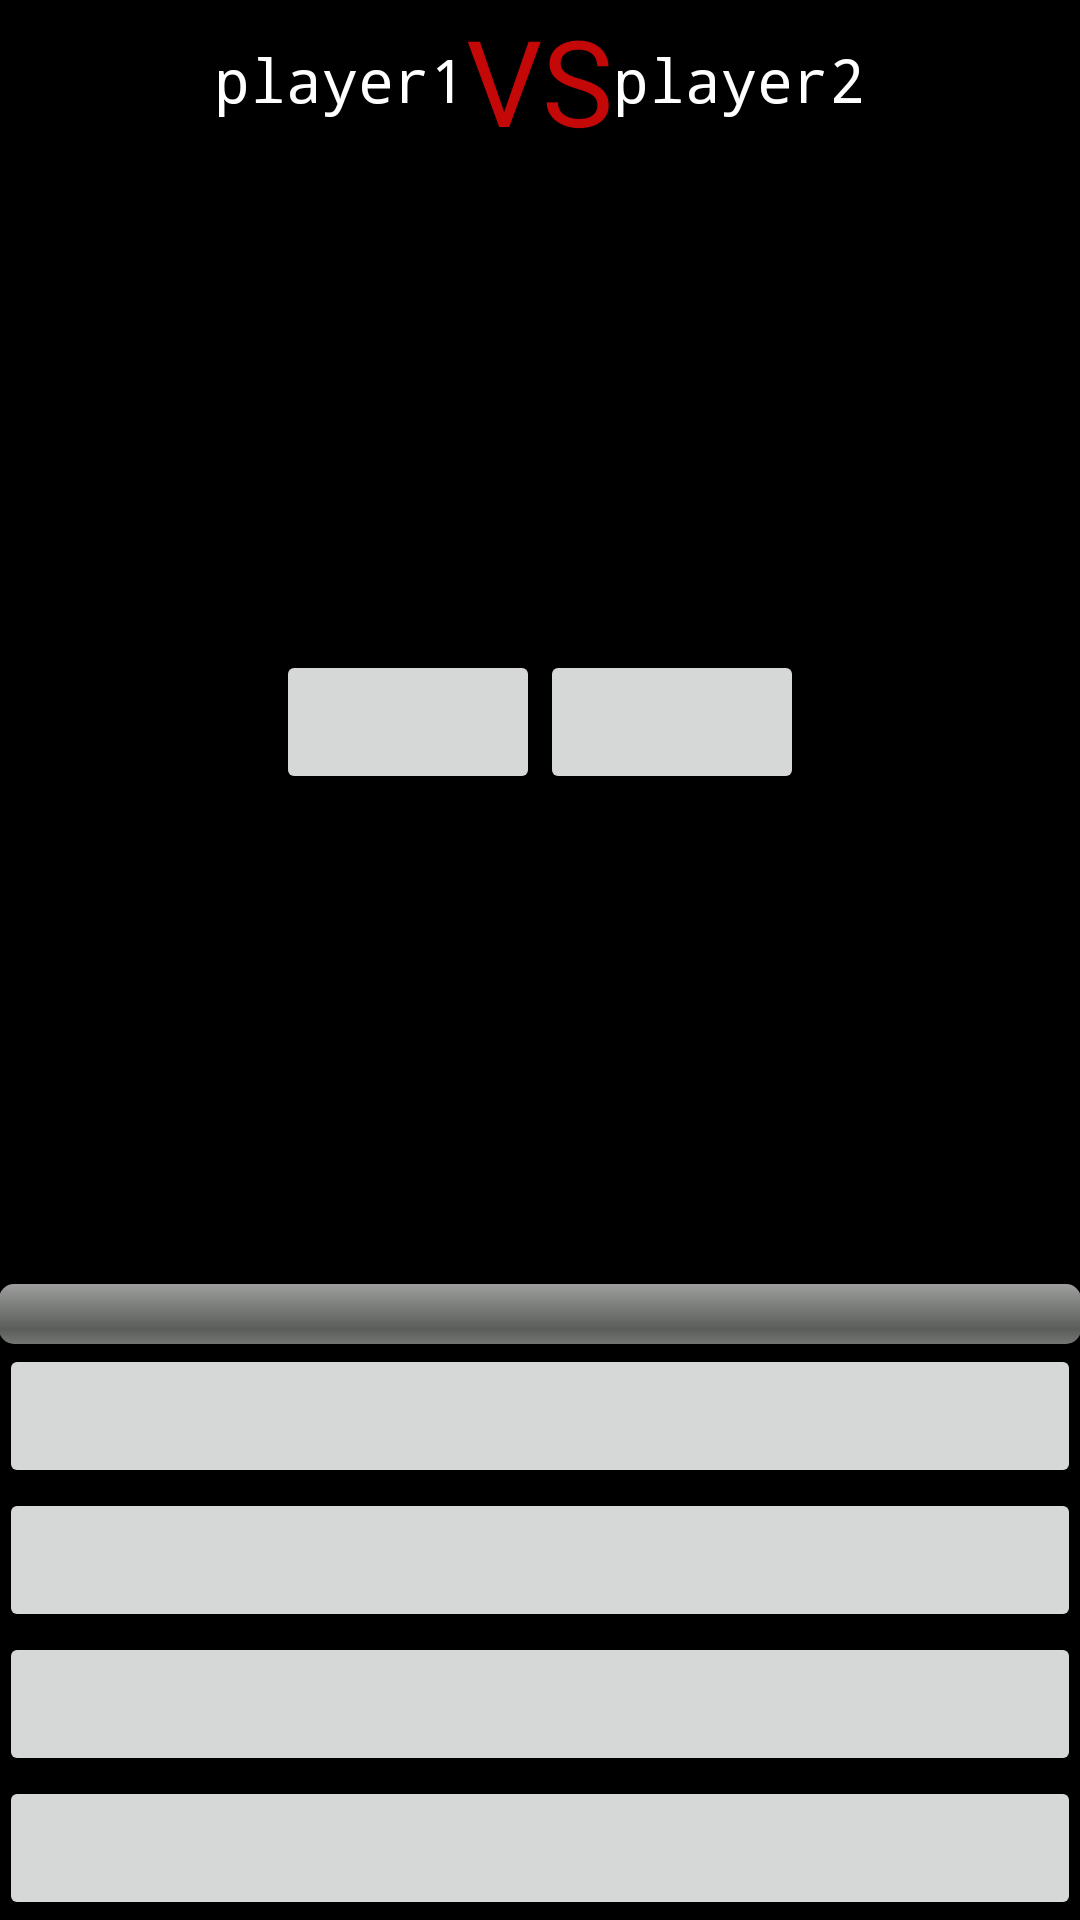

Produce the Android XML layout that renders to this screen, including the resource entries it uses.
<!-- AndroidManifest.xml: activity theme AppTheme.NoActionBar -->
<!-- res/layout/activity_round.xml -->
<LinearLayout
    xmlns:android="http://schemas.android.com/apk/res/android"
    xmlns:tools="http://schemas.android.com/tools"
    android:layout_width="match_parent"
    android:layout_height="match_parent"
    android:background="#000000"
    tools:context="com.myapps.quizify.quizifyclient.game.RoundActivity"
    android:paddingBottom="@dimen/activity_vertical_margin"
    android:paddingLeft="@dimen/activity_horizontal_margin"
    android:paddingRight="@dimen/activity_horizontal_margin"
    android:paddingTop="@dimen/activity_vertical_margin"
    android:orientation="vertical"
    >

    <ProgressBar android:id="@+id/round_process" style="?android:attr/progressBarStyleLarge"
        android:layout_width="wrap_content" android:layout_height="wrap_content"
        android:layout_marginBottom="8dp" android:visibility="gone"
        android:layout_gravity="center"/>

<LinearLayout android:id="@+id/round_form"
    android:layout_width="match_parent"
    android:layout_height="match_parent"
    android:orientation="vertical">

    <LinearLayout
        android:layout_width="match_parent"
        android:layout_height="wrap_content"
        android:gravity="center"
       >

        <TextView android:id="@+id/round_player1"
            android:layout_width="wrap_content"
            android:layout_height="wrap_content"
            android:text="player1"
            android:textSize="20sp"
            android:fontFamily="monospace"
            android:textColor="#ffffff"
            />
        <TextView
            android:layout_width="wrap_content"
            android:layout_height="wrap_content"
            android:text="VS"
            android:textColor="#C40808"
            android:textSize="40sp"/>


        <TextView android:id="@+id/round_player2"
            android:layout_width="wrap_content"
            android:layout_height="wrap_content"
            android:text="player2"
            android:textSize="20sp"
            android:fontFamily="monospace"
            android:textColor="#ffffff"/>

    </LinearLayout>

    <LinearLayout
        android:layout_width="wrap_content"
        android:layout_height="wrap_content"
        android:layout_weight="1"
        android:gravity="bottom|center"
        android:orientation="horizontal"
        android:layout_gravity="center_horizontal"
        >
        <Button android:id="@+id/displayButton"
            android:layout_width="match_parent"
            android:layout_height="wrap_content"
            />
        <Button android:id="@+id/displayButton2"
            android:layout_width="match_parent"
            android:layout_height="wrap_content"
            />


    </LinearLayout>

    <LinearLayout
        android:layout_width="match_parent"
        android:layout_height="wrap_content"
        android:layout_weight="1"
        android:orientation="vertical"
        android:gravity="bottom"

        >

        <ProgressBar android:id="@+id/timer"
            android:layout_width="match_parent"
            android:layout_height="wrap_content"
            style="@android:style/Widget.ProgressBar.Horizontal"
            android:max="15000"
            android:progress="0"
            />

    <Button android:id="@+id/alternative"
        android:layout_width="match_parent"
        android:layout_height="wrap_content"
        />
    <Button android:id="@+id/alternative1"
        android:layout_width="match_parent"
        android:layout_height="wrap_content" />

    <Button android:id="@+id/alternative2"
        android:layout_width="match_parent"
        android:layout_height="wrap_content" />
    <Button android:id="@+id/alternative3"
        android:layout_width="match_parent"
        android:layout_height="wrap_content" />
    </LinearLayout>
</LinearLayout>
</LinearLayout>
<!-- resources referenced by this layout -->
<resources>
  <style name="AppTheme.NoActionBar">
          <item name="windowActionBar">false</item>
          <item name="windowNoTitle">true</item>
      </style>
</resources>
